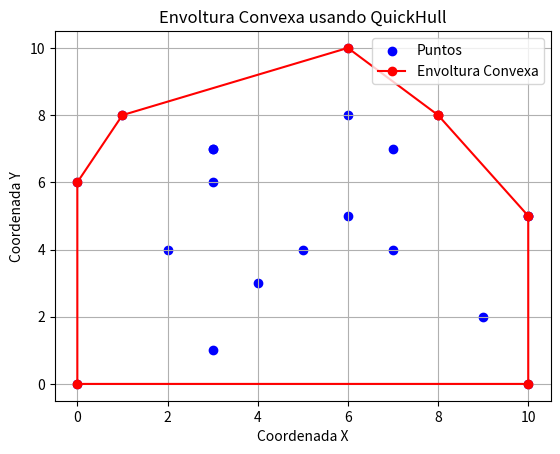

The script that saved this image:
import matplotlib.pyplot as plt
import random
import time

def orientation(p, q, r):
    """
    Esta función nos ayudará a determinar la orientación de tres puntos.
    Devuelve un valor positivo si es en sentido horario,
    negativo si es en sentido antihorario, y cero si son colineales.
    """
    val = (q[1] - p[1]) * (r[0] - q[0]) - (q[0] - p[0]) * (r[1] - q[1])
    if val == 0:
        return 0
    return 1 if val > 0 else -1

def distance(p, q, r):
    """
    Función para calcular la distancia entre el punto r y la línea que pasa por p y q.
    """
    return abs((q[1] - p[1]) * r[0] - (q[0] - p[0]) * r[1] + q[0] * p[1] - q[1] * p[0]) / ((q[1] - p[1])**2 + (q[0] - p[0])**2)**0.5

def quickhull(points):
    n = len(points)
    if n < 3:
        return []

    # Encontrar los puntos extremos izquierdo y derecho
    leftmost = min(points, key=lambda x: x[0])
    rightmost = max(points, key=lambda x: x[0])

    hull = []
    hull.append(leftmost)
    hull.append(rightmost)

    def build_hull(p, q, points):
        if not points:
            return
        farthest = max(points, key=lambda x: distance(p, q, x))
        hull.insert(hull.index(q), farthest)
        points.remove(farthest)
        s1, s2 = [], []
        for point in points:
            if orientation(p, farthest, point) == 1:
                s1.append(point)
            elif orientation(farthest, q, point) == 1:
                s2.append(point)
        build_hull(p, farthest, s1)
        build_hull(farthest, q, s2)

    s1, s2 = [], []
    for point in points:
        if orientation(leftmost, rightmost, point) == 1:
            s1.append(point)
        elif orientation(rightmost, leftmost, point) == 1:
            s2.append(point)

    build_hull(leftmost, rightmost, s1)
    build_hull(rightmost, leftmost, s2)

    return hull

# Generar puntos aleatorios
num_points = 20  # Número de puntos aleatorios a generar
seed = int(time.time())  # Generar una semilla basada en el tiempo actual
random.seed(seed)  # Fijar la semilla para generar puntos aleatorios únicos en cada ejecución
points = [(random.randint(0, 10), random.randint(0, 10)) for _ in range(num_points)]

# Encontrar la envoltura convexa usando QuickHull
hull = quickhull(points)

# Separar coordenadas x e y de todos los puntos para graficar
x_coords = [point[0] for point in points]
y_coords = [point[1] for point in points]

# Graficar todos los puntos
plt.scatter(x_coords, y_coords, color='blue', label='Puntos')

# Separar coordenadas x e y de la envoltura convexa para graficar
hull_x_coords = [point[0] for point in hull]
hull_y_coords = [point[1] for point in hull]

# Cerrar el polígono trazando una línea desde el último punto al primero
hull_x_coords.append(hull_x_coords[0])
hull_y_coords.append(hull_y_coords[0])

# Graficar el polígono
plt.plot(hull_x_coords, hull_y_coords, marker='o', color='red', label='Envoltura Convexa')
plt.xlabel('Coordenada X')
plt.ylabel('Coordenada Y')
plt.title('Envoltura Convexa usando QuickHull')
plt.grid()
plt.legend()
plt.show()